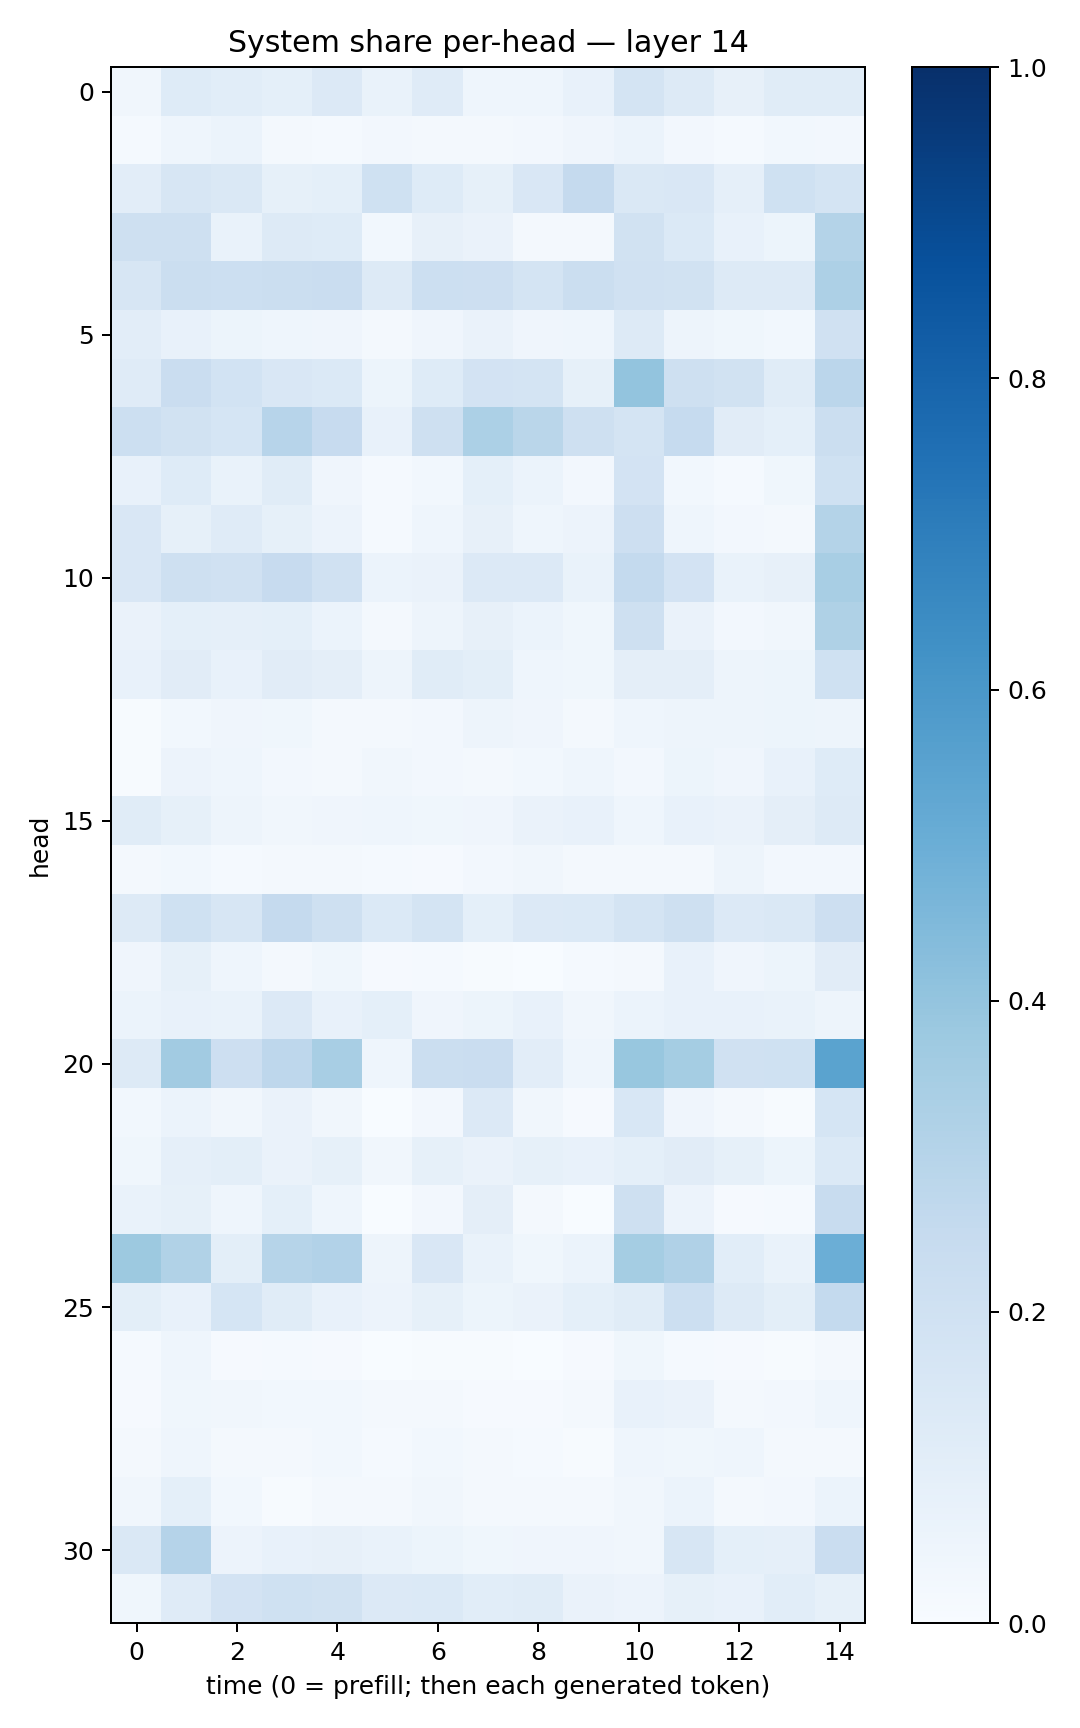

The table this chart was drawn from, first rows:
0.03136807, 0.121471435, 0.10768869, 0.09257694, 0.1350836, 0.06889039, 0.11913528, 0.044126347, 0.045865823, 0.07465104, 0.17573456, 0.12823486, 0.07822269, 0.11417863, 0.115228854
0.0151, 0.0441, 0.0597, 0.01586, 0.01419, 0.02404, 0.02316, 0.01847, 0.02493, 0.03989, 0.05992, 0.02528, 0.01526, 0.02991, 0.02722
0.1041, 0.1611, 0.1461, 0.08217, 0.09018, 0.2031, 0.1231, 0.08401, 0.1503, 0.2506, 0.1475, 0.1521, 0.0862, 0.2, 0.1766
0.2075, 0.21, 0.06981, 0.129, 0.1223, 0.02978, 0.07819, 0.0629, 0.01752, 0.02281, 0.1876, 0.1396, 0.07298, 0.05119, 0.3084
0.1602, 0.2253, 0.2182, 0.2224, 0.2291, 0.1312, 0.218, 0.2117, 0.1775, 0.221, 0.1964, 0.1893, 0.1288, 0.128, 0.3267
0.1029, 0.07178, 0.05415, 0.04309, 0.04028, 0.01979, 0.04082, 0.06559, 0.03944, 0.04419, 0.1266, 0.04731, 0.03831, 0.0277, 0.1967
0.1202, 0.2272, 0.1845, 0.1509, 0.1402, 0.05316, 0.1238, 0.1836, 0.179, 0.08322, 0.4003, 0.2071, 0.1926, 0.1138, 0.2819
0.217, 0.1879, 0.1685, 0.2937, 0.2439, 0.07146, 0.2061, 0.3315, 0.2888, 0.2094, 0.175, 0.249, 0.1111, 0.09351, 0.2227
0.07538, 0.1222, 0.06906, 0.1157, 0.03931, 0.01202, 0.02856, 0.09188, 0.06128, 0.0251, 0.1809, 0.02745, 0.01289, 0.03872, 0.2012
0.1492, 0.08371, 0.119, 0.08362, 0.05695, 0.01328, 0.04538, 0.08029, 0.0448, 0.05621, 0.2131, 0.0466, 0.02606, 0.01907, 0.305
0.1519, 0.2061, 0.197, 0.244, 0.1989, 0.06061, 0.06311, 0.1356, 0.1331, 0.06724, 0.2557, 0.1836, 0.0688, 0.07855, 0.3417
0.06594, 0.09286, 0.08706, 0.08999, 0.06034, 0.0222, 0.04754, 0.08031, 0.0613, 0.03607, 0.2095, 0.06478, 0.02695, 0.03475, 0.3222
0.0719, 0.1111, 0.0737, 0.1094, 0.09532, 0.04877, 0.1147, 0.1012, 0.04426, 0.03529, 0.09444, 0.09729, 0.05025, 0.05257, 0.2007
0.005713, 0.02963, 0.04265, 0.03891, 0.01812, 0.02081, 0.02349, 0.04838, 0.04232, 0.01965, 0.0442, 0.04801, 0.04945, 0.05459, 0.04911
0.007685, 0.05496, 0.04304, 0.02633, 0.02189, 0.03337, 0.02576, 0.02303, 0.02864, 0.04597, 0.02462, 0.05353, 0.04248, 0.078, 0.1224
0.1135, 0.08311, 0.04934, 0.03341, 0.03934, 0.04493, 0.03777, 0.04194, 0.06576, 0.07516, 0.04639, 0.07413, 0.06563, 0.0949, 0.1317
0.01643, 0.02919, 0.0153, 0.02278, 0.02138, 0.0118, 0.01149, 0.02646, 0.03247, 0.01688, 0.0227, 0.02082, 0.05029, 0.02374, 0.02643
0.1309, 0.2027, 0.1618, 0.2532, 0.2047, 0.1386, 0.1792, 0.09319, 0.1345, 0.1389, 0.1735, 0.2032, 0.1345, 0.1427, 0.2113
0.04066, 0.08224, 0.04532, 0.01581, 0.03692, 0.01106, 0.01531, 0.006024, 0.0004866, 0.01239, 0.01688, 0.07303, 0.03917, 0.05259, 0.1102
0.06091, 0.07685, 0.06845, 0.1341, 0.07606, 0.09213, 0.04023, 0.0538, 0.07331, 0.03146, 0.05909, 0.07644, 0.07491, 0.06645, 0.04888
0.1257, 0.3625, 0.2147, 0.2752, 0.3414, 0.04576, 0.222, 0.2304, 0.103, 0.04382, 0.3892, 0.3544, 0.1966, 0.2016, 0.549
0.02902, 0.06191, 0.03292, 0.06366, 0.03473, 0.003469, 0.02714, 0.1338, 0.03457, 0.01074, 0.1538, 0.0421, 0.01947, 0.007389, 0.1696
0.03609, 0.08848, 0.09938, 0.06371, 0.08267, 0.03502, 0.08322, 0.06298, 0.0852, 0.0711, 0.09048, 0.1117, 0.08284, 0.05429, 0.1388
0.06806, 0.08458, 0.0439, 0.09093, 0.04358, 0.001824, 0.02507, 0.09737, 0.01959, 0.003684, 0.2038, 0.05682, 0.009572, 0.01254, 0.2395
0.3787, 0.313, 0.09952, 0.3003, 0.3094, 0.04886, 0.149, 0.06864, 0.03591, 0.0596, 0.3554, 0.3175, 0.1089, 0.06643, 0.4997
0.09949, 0.07151, 0.1689, 0.1166, 0.07066, 0.05799, 0.08399, 0.05441, 0.06627, 0.09296, 0.1141, 0.2162, 0.1252, 0.09931, 0.2559
0.01452, 0.0437, 0.01054, 0.01215, 0.008638, 0.002635, 0.006522, 0.005049, 0.002913, 0.008224, 0.03889, 0.01262, 0.009749, 0.004851, 0.01781
0.01083, 0.0376, 0.03249, 0.0274, 0.02775, 0.01617, 0.01799, 0.009023, 0.009907, 0.0195, 0.07288, 0.06328, 0.02136, 0.02714, 0.04483
0.01688, 0.04637, 0.02202, 0.01616, 0.02794, 0.01346, 0.02955, 0.0187, 0.01468, 0.005189, 0.04528, 0.03826, 0.04685, 0.02267, 0.01834
0.03381, 0.0901, 0.03027, 0.006569, 0.01978, 0.01583, 0.03216, 0.02014, 0.01645, 0.01764, 0.03336, 0.06238, 0.01595, 0.02537, 0.05872
0.1477, 0.3039, 0.05621, 0.07208, 0.08182, 0.06815, 0.05341, 0.03859, 0.04234, 0.04087, 0.03287, 0.1628, 0.09223, 0.08632, 0.2304
0.03786, 0.1192, 0.183, 0.2005, 0.1922, 0.1361, 0.1393, 0.1057, 0.1164, 0.06383, 0.05849, 0.08414, 0.07319, 0.1079, 0.0825
